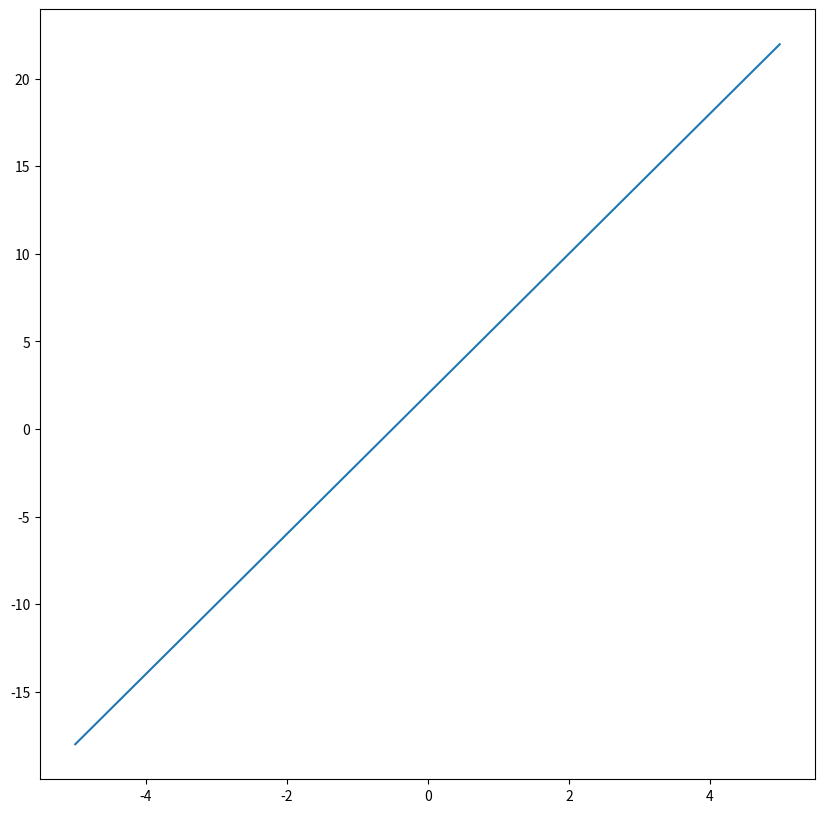
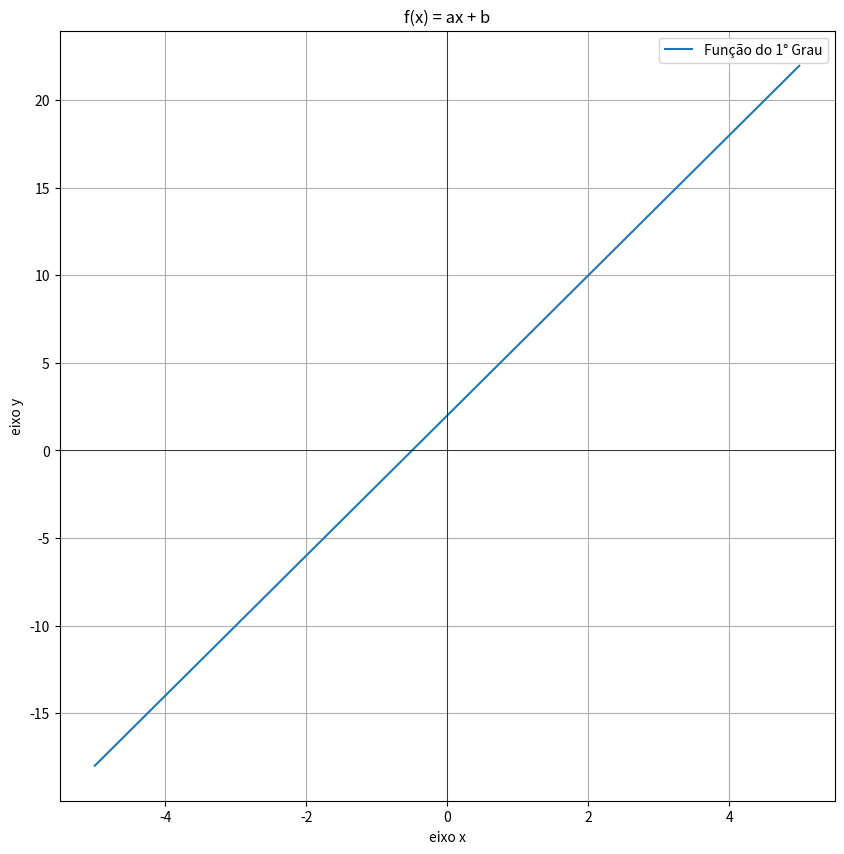
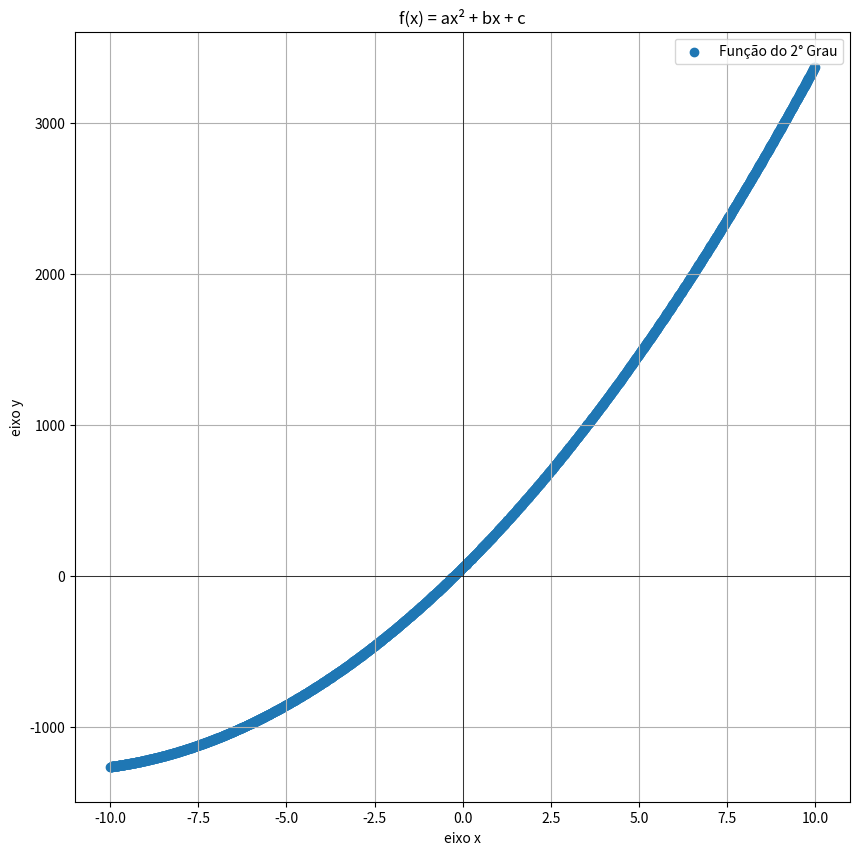
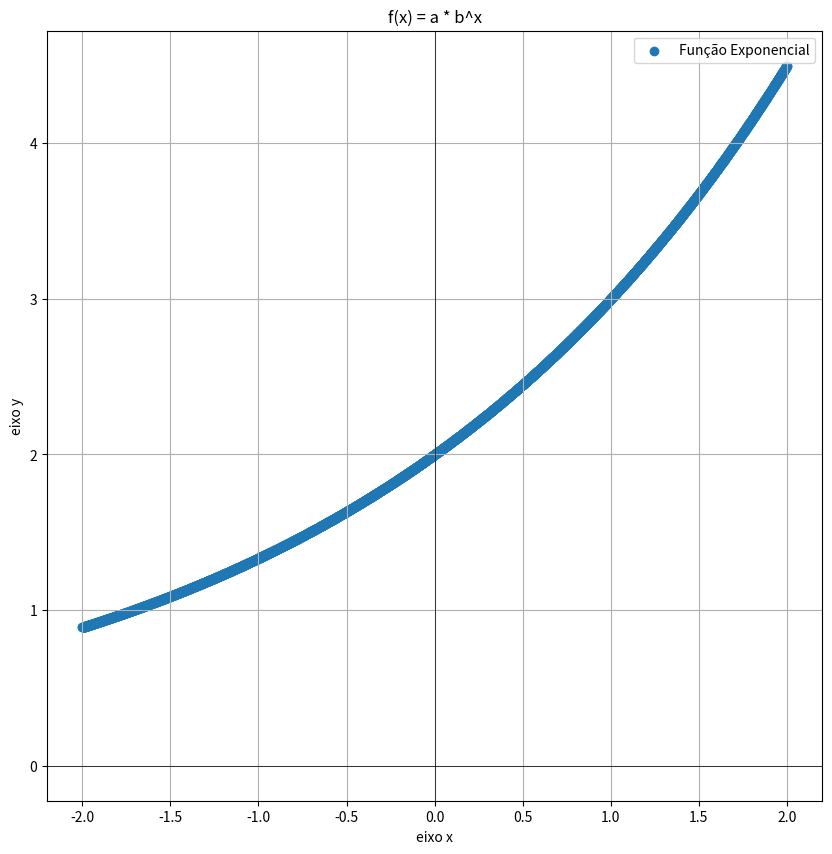
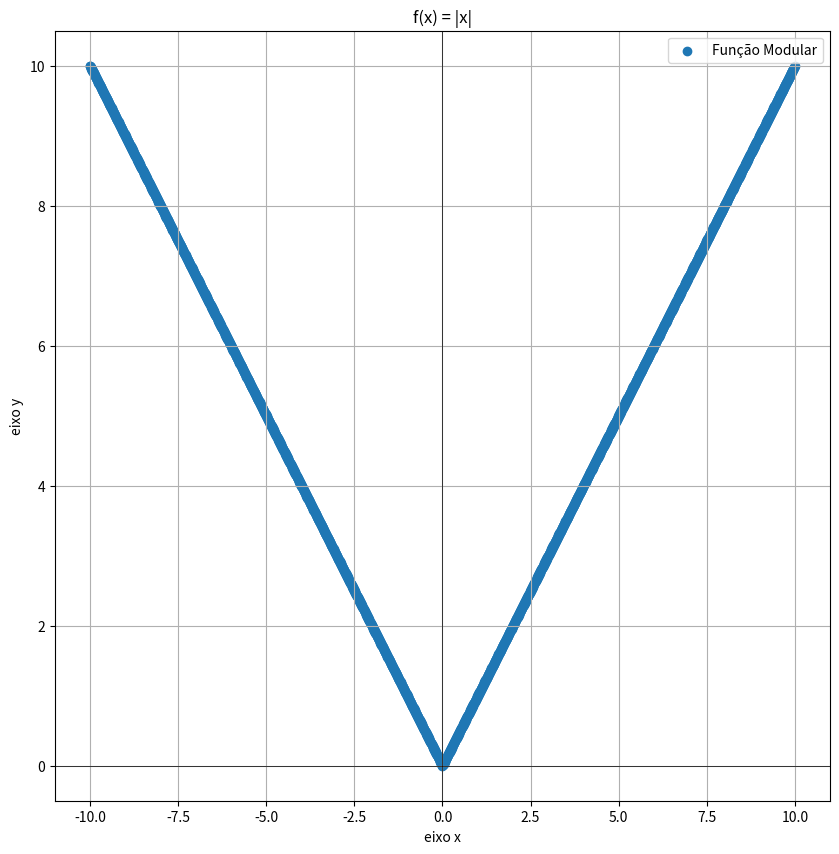
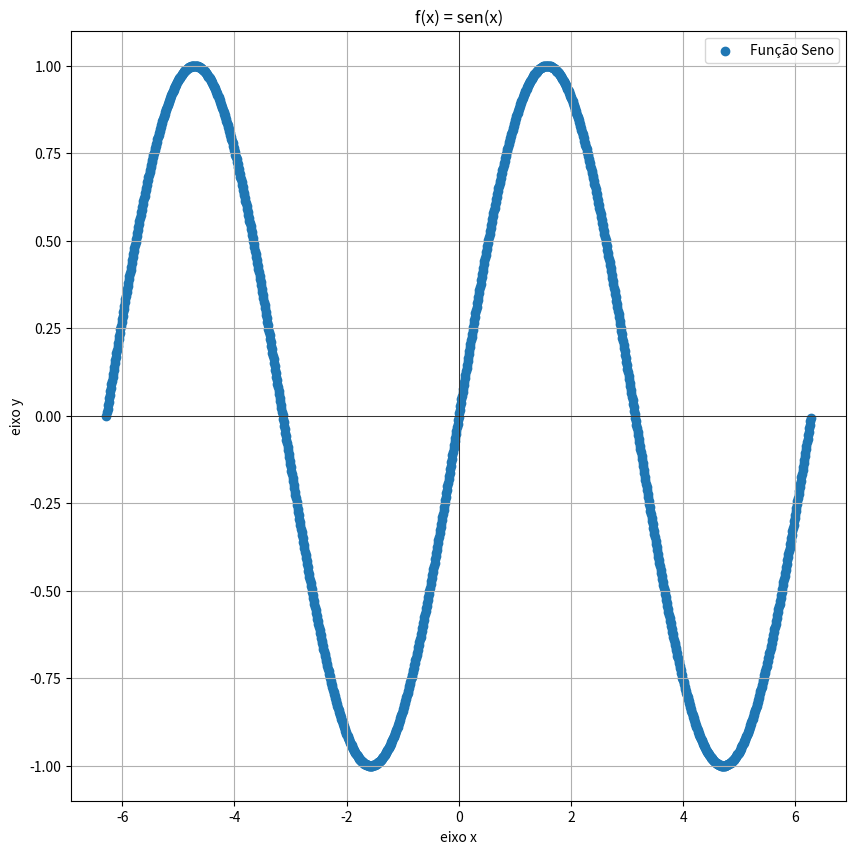

These charts were generated, in order, by the following Python code:
# 1
import matplotlib.pyplot as plt
import numpy as np

# 2
def funcao1oGrau(a, b, x):
    return (a * x + b)

# 3
vetorX = np.arange(-5, 5, 0.01)
print("VetorX: ", vetorX)

# 4
a = 4
b = 2
vetorY = funcao1oGrau(a, b, vetorX)
print("VetorY: ", vetorY)

# 5
# Criando janela da figura
fig = plt.figure(figsize=(10, 10))
# Plotando ponto a ponto do vetor x com o respectivo y
plt.plot(vetorX, vetorY, label = "Função do 1° Grau")
# Chamando função para abrir janela
plt.show()

# 6
fig = plt.figure(figsize=(10, 10))
plt.plot(vetorX, vetorY, label="Função do 1° Grau")
plt.title('f(x) = ax + b')
plt.xlabel('eixo x')
plt.ylabel('eixo y')
plt.legend()
plt.grid(True, which='both')
plt.axhline(y=0, color='k', linewidth=0.5)
plt.axvline(x=0, color='k', linewidth=0.5)
plt.show()

# 7. a)
def funcao2oGrau(a, b, c, x):
    return a * x**2 + b * x + c

vetorX = np.arange(-10, 10, 0.01)
vetorY = funcao2oGrau(10, 232, 54, vetorX)

fig = plt.figure(figsize=(10, 10))
plt.scatter(vetorX, vetorY, label="Função do 2° Grau")
plt.title('f(x) = ax² + bx + c')
plt.xlabel('eixo x')
plt.ylabel('eixo y')
plt.legend()
plt.grid(True, which='both')
plt.axhline(y=0, color='k', linewidth=0.5)
plt.axvline(x=0, color='k', linewidth=0.5)
plt.show()


# 7. b)
def funcaoExponencial(a, b, x):
    return a * b**x

vetorX = np.arange(-2, 2, 0.001)
vetorY = funcaoExponencial(2, 1.5, vetorX)

fig = plt.figure(figsize=(10, 10))
plt.scatter(vetorX, vetorY, label="Função Exponencial")
plt.title('f(x) = a * b^x')
plt.xlabel('eixo x')
plt.ylabel('eixo y')
plt.legend()
plt.grid(True, which='both')
plt.axhline(y=0, color='k', linewidth=0.5)
plt.axvline(x=0, color='k', linewidth=0.5)
plt.show()

# 7. c)
def funcaoModular(x):
    return np.abs(x)

vetorX = np.arange(-10, 10, 0.01)
vetorY = funcaoModular(vetorX)

fig = plt.figure(figsize=(10, 10))
plt.scatter(vetorX, vetorY, label="Função Modular")
plt.title('f(x) = |x|')
plt.xlabel('eixo x')
plt.ylabel('eixo y')
plt.legend()
plt.grid(True, which='both')
plt.axhline(y=0, color='k', linewidth=0.5)
plt.axvline(x=0, color='k', linewidth=0.5)
plt.show()

# 7. d)
def funcaoSeno(x):
    return np.sin(x)

vetorX = np.arange(-2 * np.pi, 2 * np.pi, 0.01)
vetorY = funcaoSeno(vetorX)

fig = plt.figure(figsize=(10, 10))
plt.scatter(vetorX, vetorY, label="Função Seno")
plt.title('f(x) = sen(x)')
plt.xlabel('eixo x')
plt.ylabel('eixo y')
plt.legend()
plt.grid(True, which='both')
plt.axhline(y=0, color='k', linewidth=0.5)
plt.axvline(x=0, color='k', linewidth=0.5)
plt.show()


